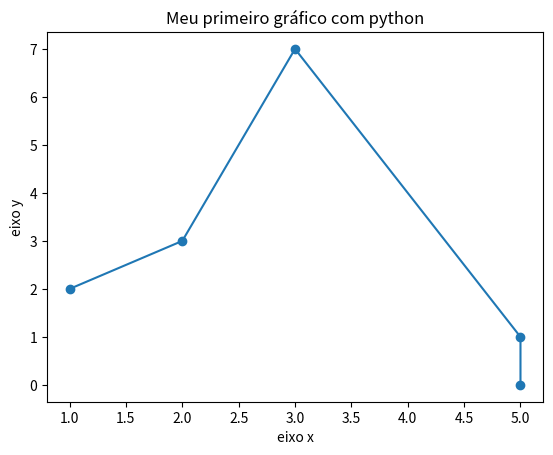

Write the Python code that produced this figure.
# -*- coding: utf-8 -*-
"""
Created on Fri Jul  5 20:54:47 2019

[redacted]
"""

import matplotlib.pyplot as plt
x = [1,2,3,5,5]
y = [2,3,7,1,0]
plt.title("Meu primeiro gráfico com python") # titulo
#eixos
plt.xlabel("eixo x")
plt.ylabel("eixo y")
plt.scatter(x,y)
plt.plot(x,y) # plota o gráfico
plt.show() # exibe i gráfico plotado
